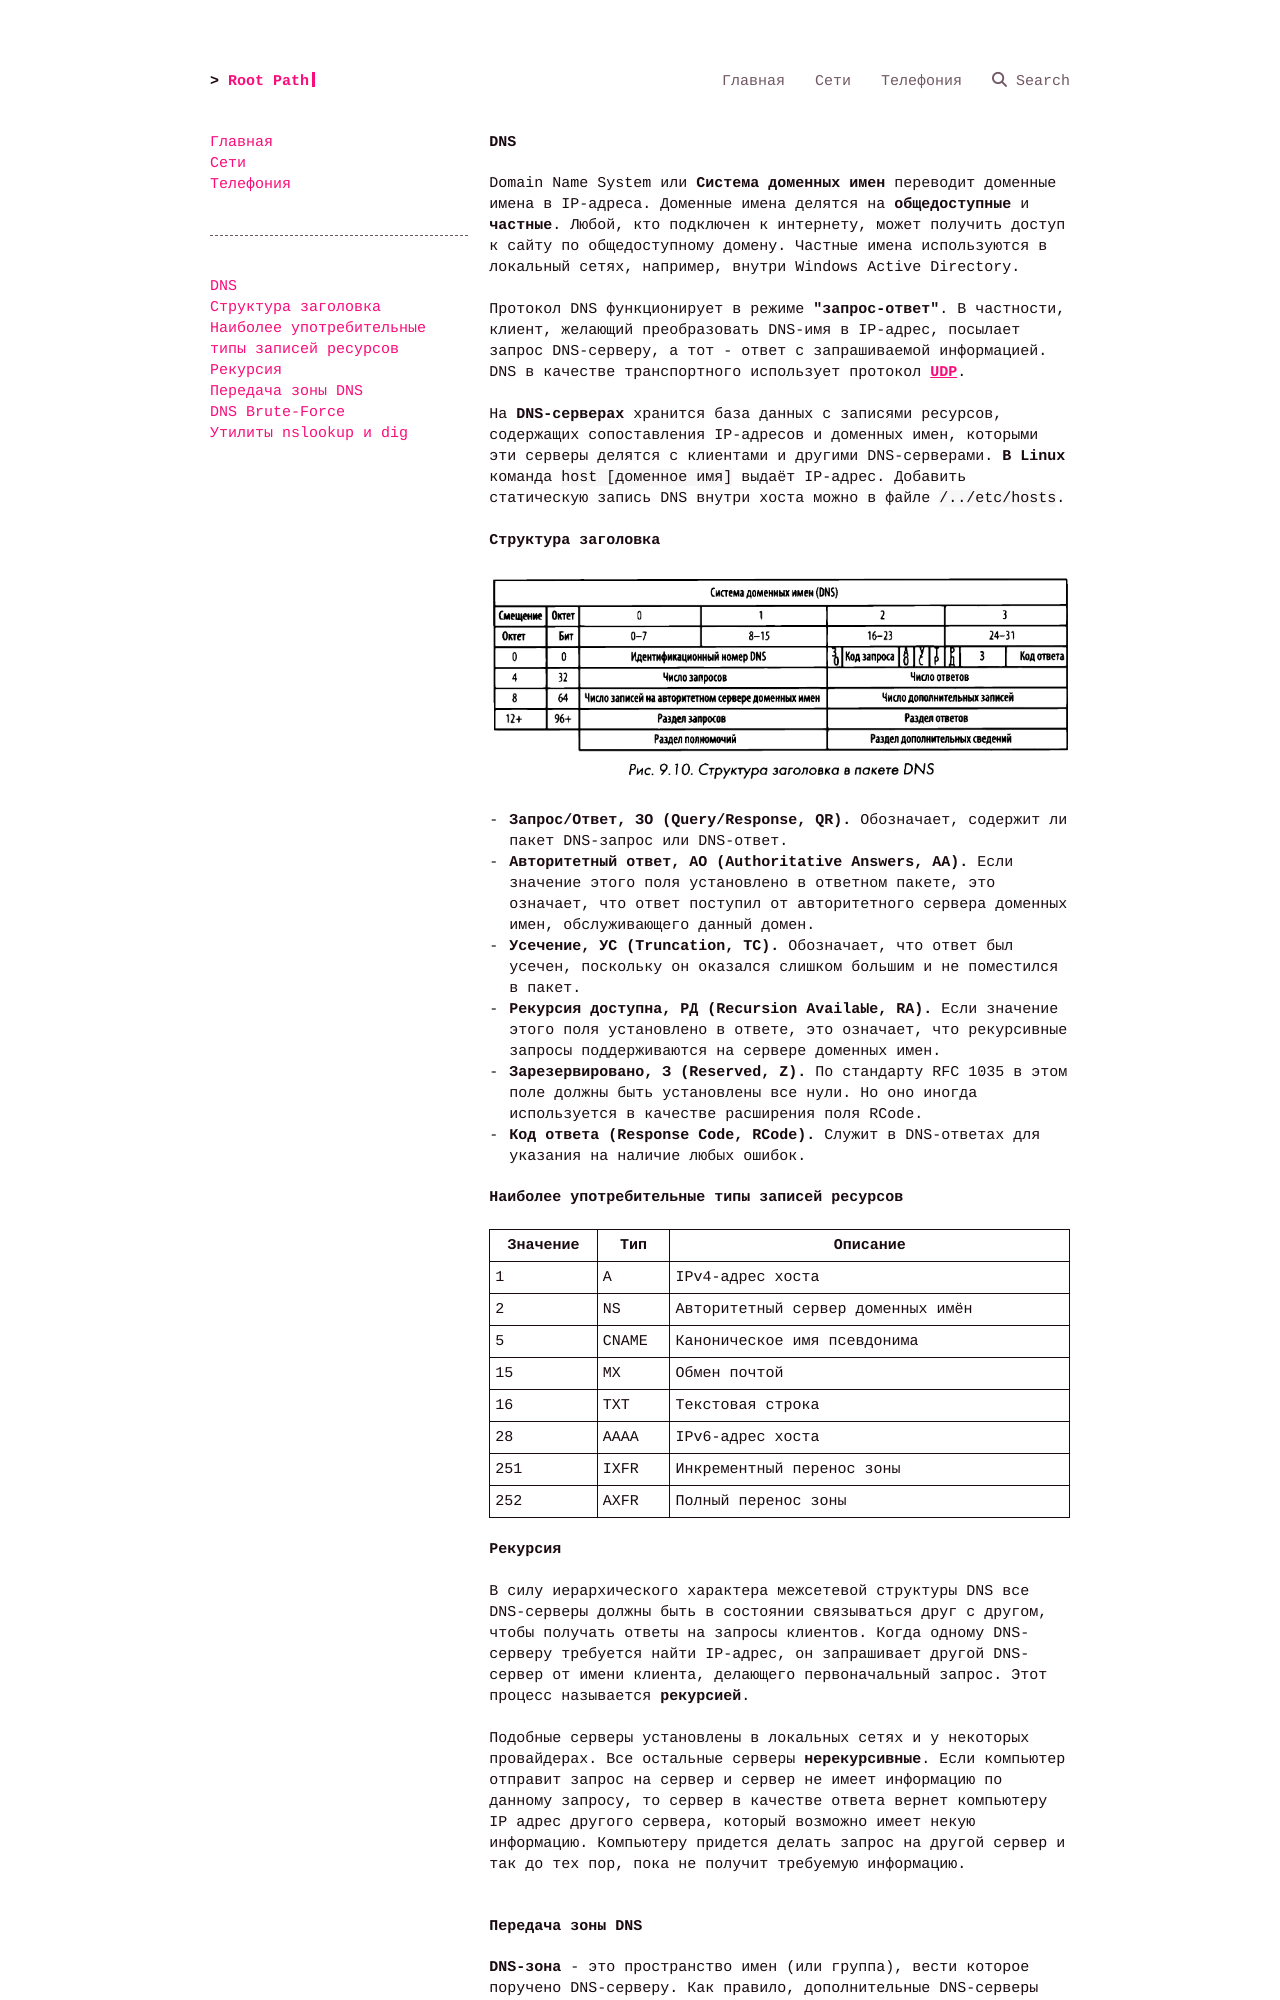

repository: a75bcd15/root-path · page: net/md/dns/index.html · generator: mkdocs

# DNS
Domain Name System или **Система доменных имен** переводит доменные имена в IP-адреса. Доменные имена делятся на **общедоступные** и **частные**. Любой, кто подключен к интернету, может получить доступ к сайту по общедоступному домену. Частные имена используются в локальный сетях, например, внутри Windows Active Directory.

Протокол DNS функционирует в режиме **"запрос-ответ"**. В частности, клиент, желающий преобразовать DNS-имя в IР-адрес, посылает запрос DNS-cepвepy, а тот - ответ с запрашиваемой информацией. DNS в качестве транспортного использует протокол [**UDP**](udp.md).

На **DNS-cepвepax** хранится база данных с записями ресурсов, содержащих сопоставления IР-адресов и доменных имен, которыми эти серверы делятся с клиентами и другими DNS-серверами. **В Linux** команда `host [доменное имя]` выдаёт IP-адрес. Добавить статическую запись DNS внутри хоста  можно в файле `/../etc/hosts`.

## Структура заголовка
![](../pic/dns-header.png)

- **Запрос/Ответ, ЗО (Query/Response, QR).** Обозначает, содержит ли пакет DNS-зaпpoc или DNS-ответ.
- **Авторитетный ответ, АО (Authoritative Answers, АА).** Если значение этого поля установлено в ответном пакете, это означает, что ответ поступил от авторитетного сервера доменных имен, обслуживающего данный домен.
- **Усечение, УС (Truncation, ТС).** Обозначает, что ответ был усечен, поскольку он оказался слишком большим и не поместился в пакет.
- **Рекурсия доступна, РД (Recursion AvailaЫe, RA).** Если значение этого поля установлено в ответе, это означает, что рекурсивные запросы поддерживаются на сервере доменных имен.
- **Зарезервировано, З (Reserved, Z).** По стандарту RFC 1035 в этом поле должны быть установлены все нули. Но оно иногда используется в качестве расширения поля RCode.
- **Код ответа (Response Code, RCode).** Служит в DNS-ответах для указания на наличие любых ошибок.

## Наиболее употребительные типы записей ресурсов

| Значение | Тип | Описание |
|----------|-----|----------|
| 1 | A | IPv4-адрес хоста |
| 2 | NS | Авторитетный сервер доменных имён |
| 5 | CNAME | Каноническое имя псевдонима |
| 15 | MX | Обмен почтой |
| 16 | TXT | Текстовая строка |
| 28 | AAAA | IPv6-адрес хоста |
| 251 | IXFR | Инкрементный перенос зоны |
| 252 | AXFR | Полный перенос зоны |

## Рекурсия
В силу иерархического характера межсетевой структуры DNS все DNS-cepвepы должны быть в состоянии связываться друг с другом, чтобы получать ответы на запросы клиентов. Когда одному DNS-cepвepy требуется найти IР-адрес, он запрашивает другой DNS-cepвep от имени клиента, делающего первоначальный запрос. Этот процесс называется **рекурсией**. 

Подобные серверы установлены в локальных сетях и у некоторых провайдерах. Все остальные серверы **нерекурсивные**. Если компьютер отправит запрос на сервер и сервер не имеет информацию по данному запросу, то сервер в качестве ответа вернет компьютеру IP адрес другого сервера, который возможно имеет некую информацию. Компьютеру придется делать запрос на другой сервер и так до тех пор, пока не получит требуемую информацию.
